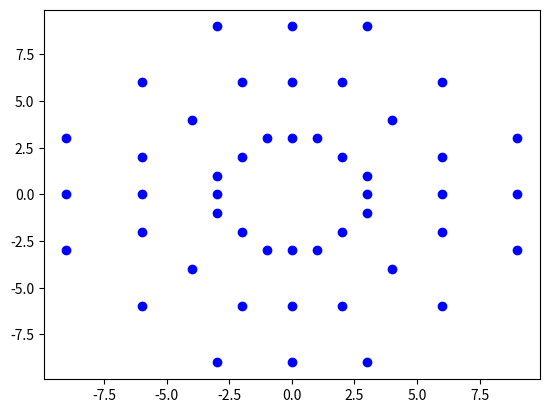

The script that saved this image:
import numpy as np
import itertools
import re
import scipy.ndimage as ndimage
import math
from scipy import spatial
from matplotlib import pyplot as plt


def identity(x):
    return x


def sigmoid(x):
    return 2.0 / (1.0 + np.exp(-x)) - 1.0


def positive_sigmoid(x):
    return (1 + sigmoid(x)) * 0.5


def rescaled_positive_sigmoid(x, x_min=0, x_max=1):
    return (x_max - x_min) * positive_sigmoid(x) + x_min


def inverted_sigmoid(x):
    return sigmoid(x) ** -1


def neg_abs(x):
    return -np.abs(x)


def neg_square(x):
    return -np.square(x)


def sqrt_abs(x):
    return np.sqrt(np.abs(x))


def neg_sqrt_abs(x):
    return -sqrt_abs(x)


def mean_abs(x):
    return np.mean(np.abs(x))


def std_abs(x):
    return np.std(np.abs(x))


def count_positive(x):
    return np.sum(np.greater(x, 0))


def count_negative(x):
    return np.sum(np.less(x, 0))


def proportion_equal_to(x, keys):
    return np.mean(count_occurrences(x, keys))


def normalize(x):
    x -= np.min(x)
    x /= np.max(x)
    x = np.nan_to_num(x)
    x *= 2
    x -= 1
    return x


def clamp(n, minn, maxn):
    return max(min(maxn, n), minn)

def xml_format(tag):
    """Ensures that tag is encapsulated inside angle brackets."""
    if tag[0] != "<":
        tag = "<" + tag
    if tag[-1:] != ">":
        tag += ">"
    return tag


def natural_sort(l, reverse):
    convert = lambda text: int(text) if text.isdigit() else text.lower()
    alphanum_key = lambda key: [convert(c) for c in re.split('([0-9]+)', key)]
    return sorted(l, key=alphanum_key, reverse=reverse)


def find_between(string, start, end):
    start = string.index(start) + len(start)
    end = string.index(end, start)
    return string[start:end]


def replace_text_in_file(filename, replacements_dict):
    lines = []
    with open(filename) as infile:
        for line in infile:
            for original, target in replacements_dict.iteritems():
                line = line.replace(original, target)
            lines.append(line)
    with open(filename, 'w') as outfile:
        for line in lines:
            outfile.write(line)


def dominates(ind1, ind2, attribute_name, maximize):
    """Returns True if ind1 dominates ind2 in a shared attribute."""
    if maximize:
        return getattr(ind1, attribute_name) > getattr(ind2, attribute_name)
    else:
        return getattr(ind1, attribute_name) < getattr(ind2, attribute_name)


def count_occurrences(x, keys):
    """Count the total occurrences of any keys in x."""
    if not isinstance(x, np.ndarray):
        x = np.asarray(x)
    active = np.zeros_like(x, dtype=np.bool)
    for a in keys:
        active = np.logical_or(active, x == a)
    return active.sum()


def two_muscles(output_state):
    return np.greater(output_state, 0) + 3


def continuous_material(output_state, *args, **kwargs):
    return make_one_shape_only(output_state) * output_state


def discretize_material(output_state, num_materials=4, *args, **kwargs):
    """Discretize outputs into bins, one for each material."""
    bins = np.linspace(-1, 1, num=num_materials+1)
    return make_one_shape_only(output_state) * np.digitize(output_state, bins)


def make_material_tree(this_softbot, *args, **kwargs):

    mapping = this_softbot.to_phenotype_mapping
    material = mapping["material"]

    if material["dependency_order"] is not None:
        for dependency_name in material["dependency_order"]:
            for network in this_softbot:
                if dependency_name in network.graph.nodes():
                    mapping.dependencies[dependency_name]["state"] = \
                        network.graph.node[dependency_name]["state"] > 0

    if material["dependency_order"] is not None:
        for dependency_name in reversed(material["dependency_order"]):
            if mapping.dependencies[dependency_name]["material_if_true"] is not None:
                material["state"][mapping.get_dependency(dependency_name, True)] = \
                    mapping.dependencies[dependency_name]["material_if_true"]

            if mapping.dependencies[dependency_name]["material_if_false"] is not None:
                material["state"][mapping.get_dependency(dependency_name, False)] = \
                    mapping.dependencies[dependency_name]["material_if_false"]

    return make_one_shape_only(material["state"]) * material["state"]


def make_material_tree_single_muscle_patches(this_softbot, *args, **kwargs):

    mapping = this_softbot.to_phenotype_mapping
    material = mapping["material"]

    # for name, details in mapping.items():
    #     if details["dependency_order"] is not None:
    for dependency_name in material["dependency_order"]:
        for network in this_softbot:
            if dependency_name in network.graph.nodes():
                mapping.dependencies[dependency_name]["state"] = \
                    network.graph.node[dependency_name]["state"] > 0

    # for name, details in mapping.items():
    #     if details["dependency_order"] is not None:
    for dependency_name in reversed(material["dependency_order"]):
        if mapping.dependencies[dependency_name]["material_if_true"] is not None:
            tmpState = mapping.get_dependency(dependency_name, True)
            if dependency_name == "muscleType":
                tmpState = make_one_shape_only(tmpState)
            material["state"][tmpState] = mapping.dependencies[dependency_name]["material_if_true"]

        if mapping.dependencies[dependency_name]["material_if_false"] is not None:
            tmpState = mapping.get_dependency(dependency_name, False)
            if dependency_name == "muscleType":
                tmpState = make_one_shape_only(tmpState)
                material["state"][ndimage.morphology.binary_dilation(tmpState)] = "1"
                # print "tmpState:"
                # print tmpState
                # print "dilated:"
                # print ndimage.morphology.binary_dilation(tmpState)
            material["state"][tmpState] = mapping.dependencies[dependency_name]["material_if_false"]

    # return details["state"]
    return make_one_shape_only(material["state"]) * material["state"]


def make_one_shape_only(output_state, mask=None):
    """Find the largest continuous arrangement of True elements after applying boolean mask.

    Avoids multiple disconnected softbots in simulation counted as a single individual.

    Parameters
    ----------
    output_state : numpy.ndarray
        Network output

    mask : bool mask
        Threshold function applied to output_state

    Returns
    -------
    part_of_ind : bool
        True if component of individual

    """
    if mask is None:
        def mask(u): return np.greater(u, 0)

    # print output_state
    # sys.exit(0)

    one_shape = np.zeros(output_state.shape, dtype=np.int32)

    if np.sum(mask(output_state)) < 2:
        one_shape[np.where(mask(output_state))] = 1
        return one_shape

    else:
        not_yet_checked = []
        for x in range(output_state.shape[0]):
            for y in range(output_state.shape[1]):
                for z in range(output_state.shape[2]):
                    not_yet_checked.append((x, y, z))

        largest_shape = []
        queue_to_check = []
        while len(not_yet_checked) > len(largest_shape):
            queue_to_check.append(not_yet_checked.pop(0))
            this_shape = []
            if mask(output_state[queue_to_check[0]]):
                this_shape.append(queue_to_check[0])

            while len(queue_to_check) > 0:
                this_voxel = queue_to_check.pop(0)
                x = this_voxel[0]
                y = this_voxel[1]
                z = this_voxel[2]
                for neighbor in [(x+1, y, z), (x-1, y, z), (x, y+1, z), (x, y-1, z), (x, y, z+1), (x, y, z-1)]:
                    if neighbor in not_yet_checked:
                        not_yet_checked.remove(neighbor)
                        if mask(output_state[neighbor]):
                            queue_to_check.append(neighbor)
                            this_shape.append(neighbor)

            if len(this_shape) > len(largest_shape):
                largest_shape = this_shape

        for loc in largest_shape:
            one_shape[loc] = 1

        return one_shape


def count_neighbors(output_state, mask=None):
    """Count neighbors of each 3D element after applying boolean mask.

    Parameters
    ----------
    output_state : numpy.ndarray
        Network output

    mask : bool mask
        Threshold function applied to output_state

    Returns
    -------
    num_of_neighbors : list
        Count of True elements surrounding an individual in 3D space.

    """
    if mask is None:
        def mask(u): return np.greater(u, 0)

    presence = mask(output_state)
    voxels = list(itertools.product(*[range(x) for x in output_state.shape]))
    num_neighbors = [0 for _ in voxels]

    for idx, (x, y, z) in enumerate(voxels):
        for neighbor in [(x+1, y, z), (x-1, y, z), (x, y+1, z), (x, y-1, z), (x, y, z+1), (x, y, z-1)]:
            if neighbor in voxels:
                num_neighbors[idx] += presence[neighbor]

    return num_neighbors


def angle2D_between(c_1, c_2):
    """
    Returns the angle in radians between vectors 'vec_1' and 'vec_2'::

    """
    dx = c_2[0] - c_1[0]
    dy = c_2[1] - c_1[1]

    angle = math.atan2(dy, dx)

    return angle

def from_centroids_to_trajectory(centroids):
    x = [e[0] for e in centroids]
    y = [e[1] for e in centroids]
    plt.plot(x, y, 'bo')

    #print("before translation: ", centroids)
    #for i in range(len(centroids) - 1, -1, -1):
    #    centroids[i][:2] -= centroids[0][:2]

    #x = [e[0] for e in centroids]
    #y = [e[1] for e in centroids]
    #plt.plot(x, y, 'g^')

    # apply rotation transformation
    theta = angle2D_between(centroids[0][:2], centroids[1][:2])
    cos, sin = np.cos(theta), np.sin(theta)
    rot_mat = np.array(((cos, sin), (-sin, cos)))

    for i in range(0, len(centroids)):
        mat_mul = np.matmul(rot_mat, centroids[i][:2])
        centroids[i][:2] = mat_mul

    #print("after rotation: ", centroids)
    #print()

    #x = [e[0] for e in centroids]
    #y = [e[1] for e in centroids]
    #plt.plot(x, y, 'r+')
    #plt.axis([-0.05, 0.05, -0.05, 0.05])
    #plt.show()
    #plt.close()

    trajectory = []
    for i in range(1, len(centroids)):
        trajectory.append(centroids[i] - centroids[i-1])

    return trajectory


class AMSS:

    def __init__(self, v1, v2):
        self.v1 = v1
        self.v2 = v2
        self.sim_mat = np.zeros((len(self.v1), len(self.v2)), dtype=float)

    def unit_vector(self, vector):
        """ Returns the unit vector of the vector.  """
        return vector / np.linalg.norm(vector)

    def angle_between(self, v1, v2):
        """ Returns the angle in radians between vectors 'v1' and 'v2'::

        angle_between((1, 0, 0), (0, 1, 0))
        1.5707963267948966
        angle_between((1, 0, 0), (1, 0, 0))
        0.0
        angle_between((1, 0, 0), (-1, 0, 0))
        3.141592653589793

        """
        v1_u = self.unit_vector(v1)
        v2_u = self.unit_vector(v2)
        return np.arccos(np.clip(np.dot(v1_u, v2_u), -1.0, 1.0))

    def similarity(self, vec_1, vec_2):
        angle = self.angle_between(vec_1, vec_2)
        #print("theta: ", angle)
        #print("theta between {} and {}").format(vec_1, vec_2)
        #print("theta: {}").format(np.degrees(angle))
        similarity = 0.0

        if angle <= math.pi / 2.0:
            similarity = 1 - spatial.distance.cosine(vec_1, vec_2)

        return similarity

    def mat_similarity(self, idx_1, idx_2):
        if self.sim_mat[idx_1, idx_2] != 0.0:
            return self.sim_mat[idx_1, idx_2]
        else:
            sim = self.similarity(self.v1[idx_1], self.v2[idx_2])
            self.sim_mat[idx_1, idx_2] = sim
            return sim

    def trajectory_similarity_core(self, idx_1, idx_2):
        # reference paper: https://link.springer.com/content/pdf/10.1007%2Fs10044-011-0262-6.pdf
        amss_sim = 0.0

        if idx_1 >= 0 and idx_2 >= 0:
            sim = self.mat_similarity(idx_1, idx_2)

            sim_0 = 2 * sim
            sim_2 = sim_1 = sim

            if idx_1 >= 1:
                sim_1 += 2 * self.mat_similarity(idx_1 - 1, idx_2)
            if idx_2 >= 1:
                sim_2 += 2 * self.mat_similarity(idx_1, idx_2 - 1)

            if idx_1 >= 1 and idx_2 >= 1:
                sim_0 += self.trajectory_similarity_core(idx_1 - 1, idx_2 - 1)
                if idx_1 >= 2:
                    sim_1 += self.trajectory_similarity_core(idx_1 - 2, idx_2 - 1)
                if idx_2 >= 2:
                    sim_2 += self.trajectory_similarity_core(idx_1 - 1, idx_2 - 2)

            amss_sim = max(sim_0, sim_1, sim_2)

        return amss_sim

    def trajectory_similarity(self):
        return self.trajectory_similarity_core(len(self.v1) - 1, len(self.v2) - 1)

if __name__ == "__main__":
    centroids = np.array(
        [[3, 0], [3, 1], [2, 2], [1, 3], [0, 3], [-1, 3], [-2, 2], [-3, 1], [-3, 0], [-3, -1], [-2, -2], [-1, -3],
         [0, -3], [1, -3], [2, -2], [3, -1]])
    #centroids = np.array([[3, 3], [-3, -3], [-3, 3], [3, -3]])
    trajectories = [[c, c*2, c*3] for c in centroids]
    for trajectory in trajectories:
        print("trajectory: ", trajectory)
        trasf_trajectory = from_centroids_to_trajectory(trajectory)
        print("trasf_trajectory: ", trasf_trajectory)
